Labelled photos from "Fruit Dataset", an image-classification folder in IBM-EPBL/IBM-Project-54463-1662023786. The possible labels are: apple black rot, apple healthy, corn maize northern leaf blight, corn maize healthy, peach bacterial spot, peach healthy.

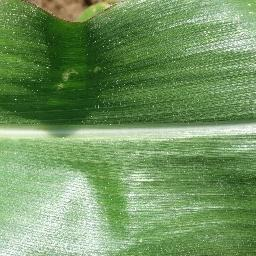
Label: corn maize healthy

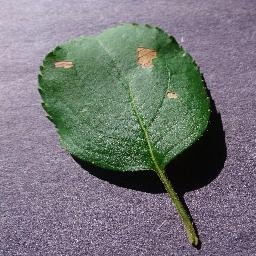
Label: apple black rot

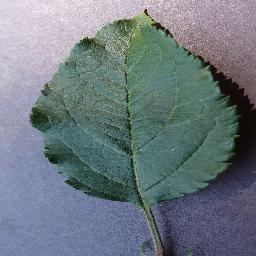
Label: apple healthy

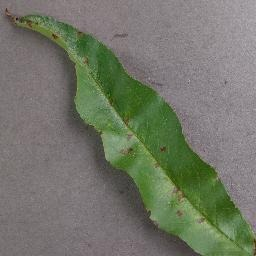
Label: peach bacterial spot

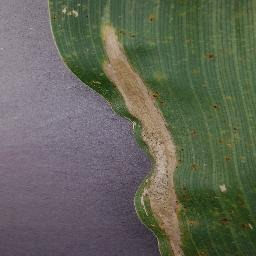
Label: corn maize northern leaf blight

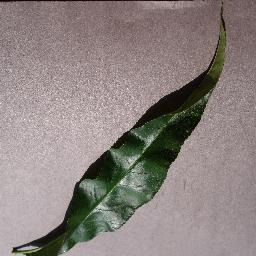
Label: peach healthy
